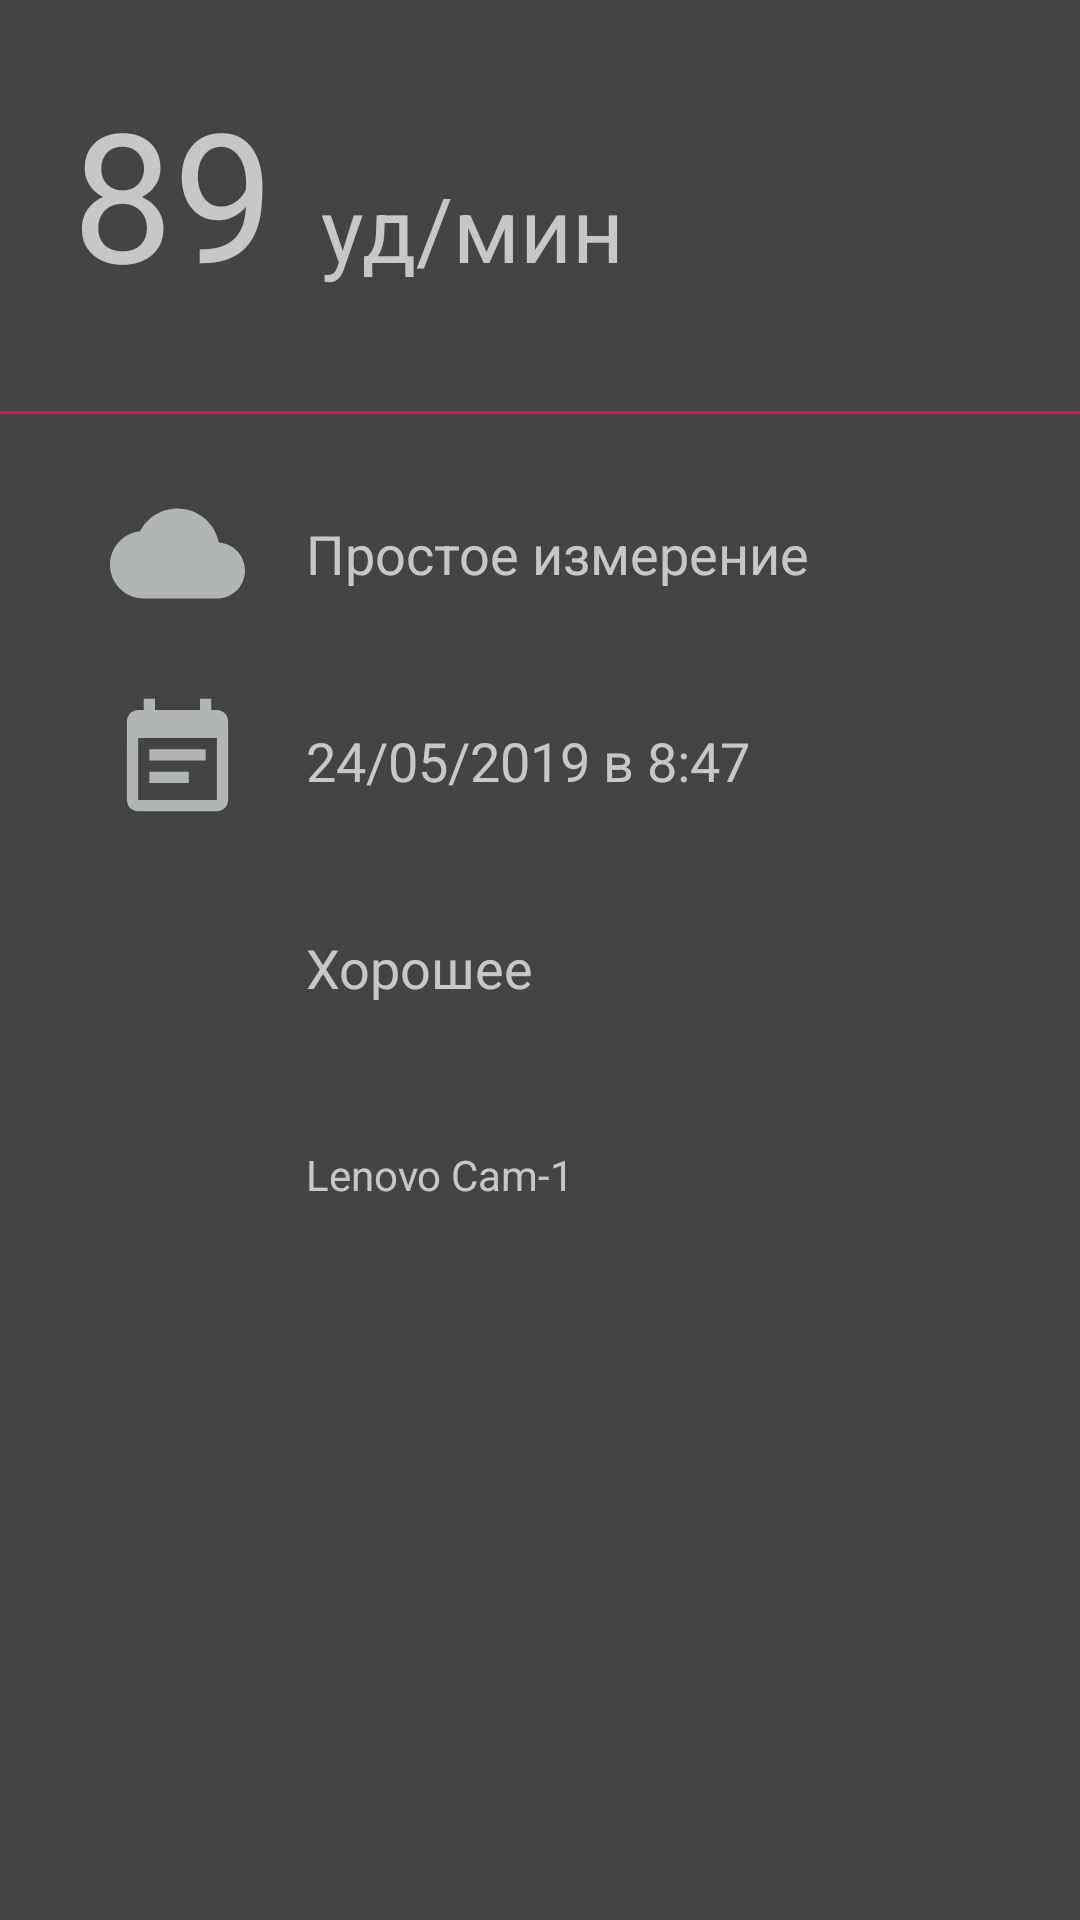

Produce the Android XML layout that renders to this screen, including the resource entries it uses.
<!-- AndroidManifest.xml: application theme AppTheme -->
<!-- res/layout/activity_range_measurement.xml -->
<?xml version="1.0" encoding="utf-8"?>
<android.support.constraint.ConstraintLayout xmlns:android="http://schemas.android.com/apk/res/android"
    xmlns:app="http://schemas.android.com/apk/res-auto"
    xmlns:tools="http://schemas.android.com/tools"
    android:layout_width="match_parent"
    android:layout_height="match_parent">

    <TextView
        android:id="@+id/textView7"
        android:layout_width="75dp"
        android:layout_height="81dp"
        android:layout_marginStart="24dp"
        android:layout_marginTop="24dp"
        android:text="89"
        android:textSize="60sp"
        android:visibility="visible"
        app:layout_constraintStart_toStartOf="parent"
        app:layout_constraintTop_toTopOf="parent" />

    <TextView
        android:id="@+id/textView9"
        android:layout_width="wrap_content"
        android:layout_height="wrap_content"
        android:layout_marginStart="8dp"
        android:layout_marginEnd="8dp"
        android:text="уд/мин"
        android:textSize="30sp"
        app:layout_constraintBaseline_toBaselineOf="@+id/textView7"
        app:layout_constraintEnd_toEndOf="parent"
        app:layout_constraintHorizontal_bias="0.0"
        app:layout_constraintStart_toEndOf="@+id/textView7" />

    <View
        android:id="@+id/view4"
        android:layout_width="match_parent"
        android:layout_height="1dp"
        android:layout_marginTop="32dp"
        android:background="@color/colorAccent"
        app:layout_constraintEnd_toEndOf="parent"
        app:layout_constraintStart_toStartOf="parent"
        app:layout_constraintTop_toBottomOf="@+id/textView7">

    </View>

    <ImageView
        android:id="@+id/imageView3"
        android:layout_width="70dp"
        android:layout_height="45dp"
        android:layout_marginStart="24dp"
        android:layout_marginTop="24dp"
        app:layout_constraintStart_toStartOf="parent"
        app:layout_constraintTop_toBottomOf="@+id/view4"
        app:srcCompat="@drawable/ic_cloud_black_24dp" />

    <TextView
        android:id="@+id/textView10"
        android:layout_width="wrap_content"
        android:layout_height="wrap_content"
        android:layout_marginStart="8dp"
        android:text="Простое измерение"
        android:textSize="18sp"
        app:layout_constraintBottom_toBottomOf="@+id/imageView3"
        app:layout_constraintStart_toEndOf="@+id/imageView3"
        app:layout_constraintTop_toTopOf="@+id/imageView3" />

    <ImageView
        android:id="@+id/imageView4"
        android:layout_width="70dp"
        android:layout_height="45dp"
        android:layout_marginStart="24dp"
        android:layout_marginTop="24dp"
        app:layout_constraintStart_toStartOf="parent"
        app:layout_constraintTop_toBottomOf="@+id/imageView3"
        app:srcCompat="@drawable/ic_event_note_black_24dp" />

    <TextView
        android:id="@+id/textView11"
        android:layout_width="wrap_content"
        android:layout_height="wrap_content"
        android:layout_marginStart="8dp"
        android:text="24/05/2019 в 8:47"
        android:textSize="18sp"
        app:layout_constraintBottom_toBottomOf="@+id/imageView4"
        app:layout_constraintStart_toEndOf="@+id/imageView4"
        app:layout_constraintTop_toTopOf="@+id/imageView4" />

    <ImageView
        android:id="@+id/imageView5"
        android:layout_width="70dp"
        android:layout_height="45dp"
        android:layout_marginStart="24dp"
        android:layout_marginTop="24dp"
        app:layout_constraintStart_toStartOf="parent"
        app:layout_constraintTop_toBottomOf="@+id/imageView4"
        app:srcCompat="@drawable/ic_sentiment_satisfied_black_2_24dp" />

    <TextView
        android:id="@+id/textView12"
        android:layout_width="wrap_content"
        android:layout_height="wrap_content"
        android:layout_marginStart="8dp"
        android:text="Хорошее"
        android:textSize="18sp"
        app:layout_constraintBottom_toBottomOf="@+id/imageView5"
        app:layout_constraintStart_toEndOf="@+id/imageView5"
        app:layout_constraintTop_toTopOf="@+id/imageView5" />

    <ImageView
        android:id="@+id/imageView6"
        android:layout_width="70dp"
        android:layout_height="45dp"
        android:layout_marginStart="24dp"
        android:layout_marginTop="24dp"
        app:layout_constraintStart_toStartOf="parent"
        app:layout_constraintTop_toBottomOf="@+id/imageView5"
        app:srcCompat="@drawable/ic_menu_camera" />

    <TextView
        android:id="@+id/textView13"
        android:layout_width="wrap_content"
        android:layout_height="wrap_content"
        android:layout_marginStart="8dp"
        android:text="Lenovo Cam-1"
        app:layout_constraintBottom_toBottomOf="@+id/imageView6"
        app:layout_constraintStart_toEndOf="@+id/imageView6"
        app:layout_constraintTop_toTopOf="@+id/imageView6" />

</android.support.constraint.ConstraintLayout>
<!-- resources referenced by this layout -->
<resources>
  <color name="colorAccent">#D81B60</color>
  <!-- drawable ic_cloud_black_24dp (drawable) -->
  <vector android:height="24dp" android:tint="#B1B6B5"
      android:viewportHeight="24.0" android:viewportWidth="24.0"
      android:width="24dp" xmlns:android="http://schemas.android.com/apk/res/android">
      <path android:fillColor="#FF000000" android:pathData="M19.35,10.04C18.67,6.59 15.64,4 12,4 9.11,4 6.6,5.64 5.35,8.04 2.34,8.36 0,10.91 0,14c0,3.31 2.69,6 6,6h13c2.76,0 5,-2.24 5,-5 0,-2.64 -2.05,-4.78 -4.65,-4.96z"/>
  </vector>
  <!-- drawable ic_event_note_black_24dp (drawable) -->
  <vector android:height="24dp" android:tint="#B1B6B5"
      android:viewportHeight="24.0" android:viewportWidth="24.0"
      android:width="24dp" xmlns:android="http://schemas.android.com/apk/res/android">
      <path android:fillColor="#FF000000" android:pathData="M17,10L7,10v2h10v-2zM19,3h-1L18,1h-2v2L8,3L8,1L6,1v2L5,3c-1.11,0 -1.99,0.9 -1.99,2L3,19c0,1.1 0.89,2 2,2h14c1.1,0 2,-0.9 2,-2L21,5c0,-1.1 -0.9,-2 -2,-2zM19,19L5,19L5,8h14v11zM14,14L7,14v2h7v-2z"/>
  </vector>
  <style name="AppTheme" parent="Theme.MaterialComponents.NoActionBar">
          
          <item name="colorPrimary">@color/colorPrimary</item>
          <item name="colorPrimaryDark">@color/toolbar_color</item>
          <item name="colorAccent">@color/colorAccent</item>
          <item name="android:colorBackground">@color/colorMain</item>
      </style>
  <color name="colorPrimary">#008577</color>
  <color name="toolbar_color">#2F2F2F</color>
  <color name="colorMain">#444444</color>
</resources>
